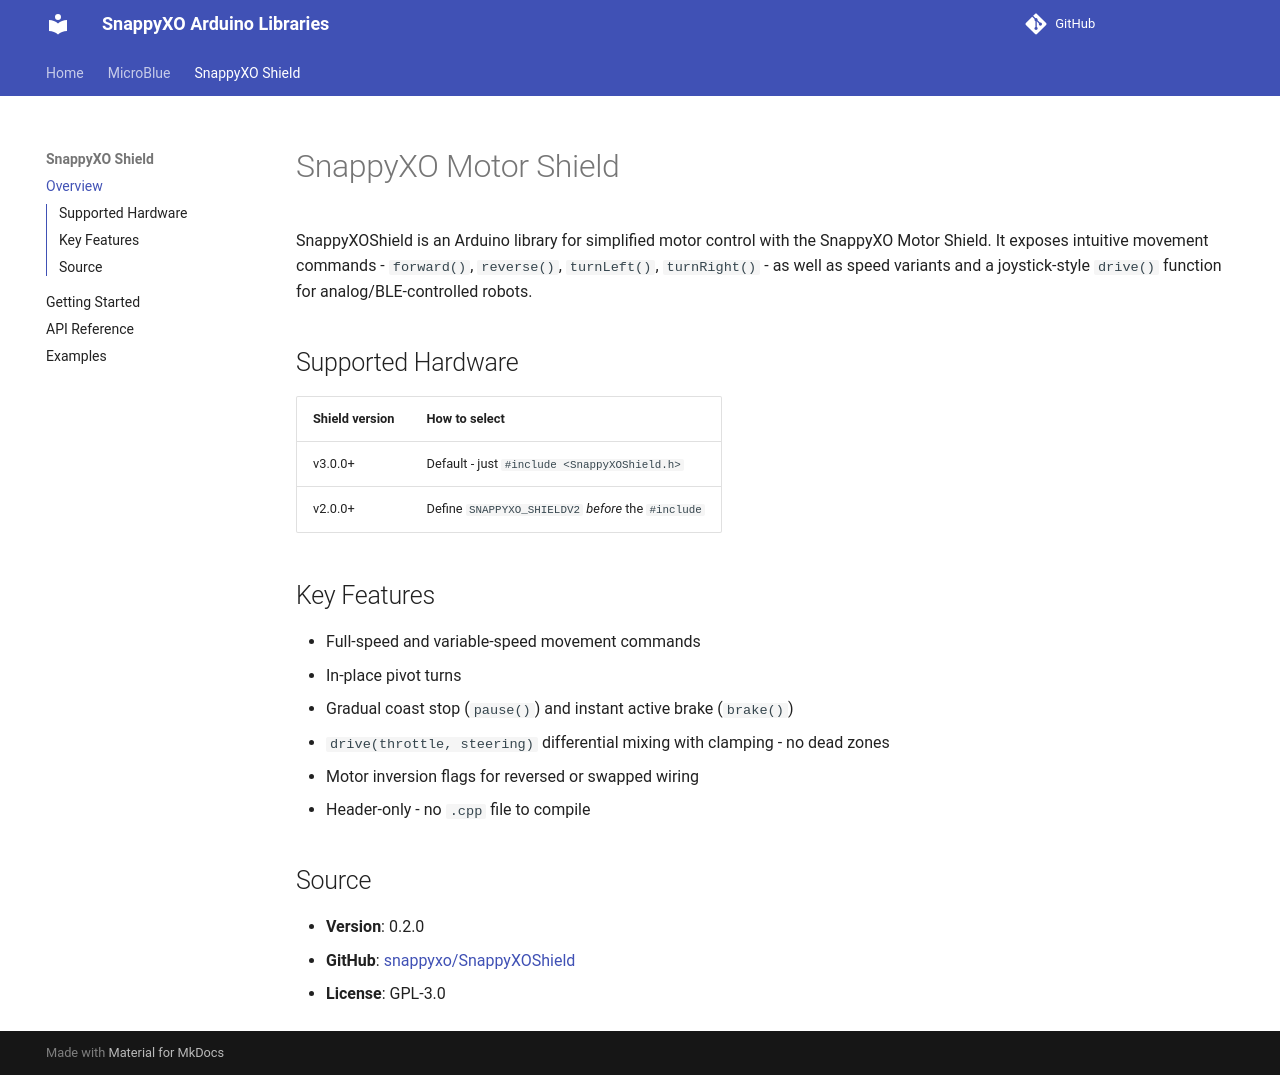

repository: samar-01/docs · page: snappyxoshield/index.html · generator: mkdocs

# SnappyXO Motor Shield

SnappyXOShield is an Arduino library for simplified motor control with the SnappyXO Motor Shield. It exposes intuitive movement commands - `forward()`, `reverse()`, `turnLeft()`, `turnRight()` - as well as speed variants and a joystick-style `drive()` function for analog/BLE-controlled robots.

## Supported Hardware

| Shield version | How to select |
|----------------|--------------|
| v3.0.0+ | Default - just `#include <SnappyXOShield.h>` |
| v2.0.0+ | Define `SNAPPYXO_SHIELDV2` *before* the `#include` |

## Key Features

- Full-speed and variable-speed movement commands
- In-place pivot turns
- Gradual coast stop (`pause()`) and instant active brake (`brake()`)
- `drive(throttle, steering)` differential mixing with clamping - no dead zones
- Motor inversion flags for reversed or swapped wiring
- Header-only - no `.cpp` file to compile

## Source

- **Version**: 0.2.0
- **GitHub**: [snappyxo/SnappyXOShield](https://github.com/snappyxo/SnappyXOShield)
- **License**: GPL-3.0
